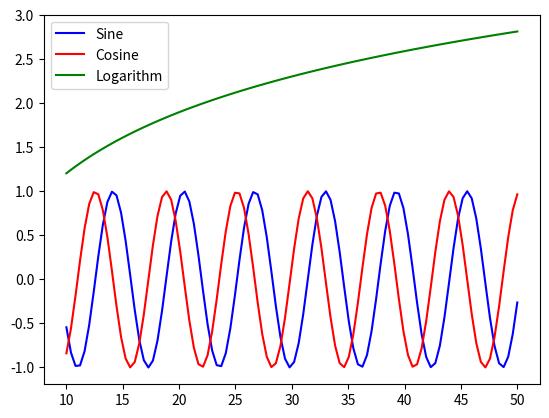

Source code (Python): (Note: this script raises an exception after producing the figure.)
import matplotlib.pyplot as plt
import numpy as np

x = np.linspace(10,50,100)
y1 = np.sin(x)
y2 = np.cos(x)
y3 = np.log(x/3)
plt.plot(x,y1,'b-',label="Sine")
plt.plot(x,y2,'r-',label="Cosine")
plt.plot(x,y3,'g-',label="Logarithm")
plt.legend(loc='upper left')
plt.show()


# save the plot as a file
plt.savefig("python_bible/data_science/matplotlib/legends.png")